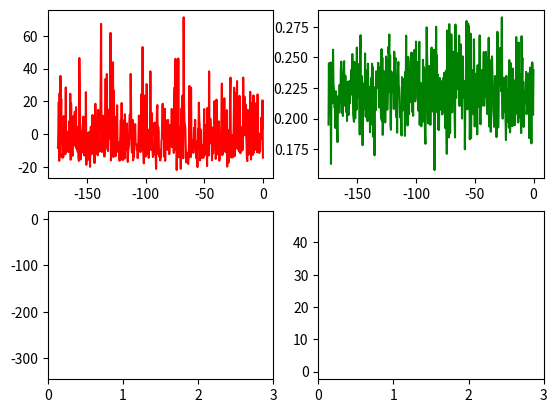

Source code (Python):
import numpy as np
import scipy
import matplotlib.pyplot as plt

    
def Init(num):
    return 2*np.pi*np.random.random_sample((num,))
    
# Metropolois Step 03
def YN(deltaE,T):
    if(deltaE < 0):
        return 1
    a = np.random.random()
    b = np.exp(-deltaE/T)
    if(a<b):
        return 1
    else:
        return 0

# Calculating < E >
def Energy(latt):
    length = len(latt)
    E = 0
    for x in range(length):
        for y in range(x+1, length):
            E -= 2*np.cos(latt[x] - latt[y])
    return E/length

def DeltaE(latt,xi,newElem):
    length = len(latt)
    dE = 0
    for i in range (length):
        if(i != xi):
            dE -= (2*np.cos(newElem-latt[i])-2*np.cos(latt[xi]-latt[i]))
    return dE

# Calculating Magnetiation
def Mag(latt):
    length = len(latt)
    mx = 0
    my = 0
    for i in range(length):
        mx += np.cos(latt[i])
        my += np.sin(latt[i])
    return (((mx)**2+(my)**2)**0.5)/length


def Newlatt(latt,T):
    length = len(latt)
    latt0 = []
    '''for i in range (length):
        latt0.append(latt[i])'''
    xi = np.random.randint(0,length-1)
    oldElem = latt[xi]
    newElem = np.random.random()*2*(np.pi)
    deltaE = DeltaE(latt,xi,newElem)
    M = YN(deltaE,T)
    if(M):
        latt[xi] = newElem
    return deltaE, latt

def Tempt(T,size):
    latt = Init(size)
    num = 500 #number of trials
    tempE = []
    tempm = []
    energy = Energy(latt)
    for p in range (num):
        deltaE, latt = Newlatt(latt,T)
        energy += deltaE
        if(p>=100):   
            tempE.append(energy)
            tempm.append(Mag(latt))
    avgE = np.mean(tempE)
    avgm = np.mean(tempm)
    stdevE = np.std(tempE)
    stdevm = np.std(tempm)
    return (avgE,avgm,stdevE,stdevm)
    

def main(size):
    q = 500
    E = []
    m = []
    Cv = []
    chiM = []

    J = -1.0/(2*q)
    z = q-1
    Tc = J*z
    #T = np.linspace(0.1,50,q)
    T = np.linspace(0.1*Tc,350*Tc,q)
    for a in range (0,q):
        (avgE,avgm,stdevE,stdevm) = Tempt(T[a],size)
        E.append(avgE)
        m.append(avgm)
        Cv.append(stdevE/T[a])
        chiM.append(stdevm/(T[a])**2)
    
    fig,ax = plt.subplots(2,2)
    ax[0,0].plot(T,E,'r')
    ax[0,1].plot(T,m,'g')
    ax[1,0].plot(T,Cv,'b')
    ax[1,0].set_xlim([0,3])
    ax[1,1].plot(T,chiM,'y')
    ax[1,1].set_xlim([0,3])
    plt.show()
    
if __name__=="__main__":
    main(16)
